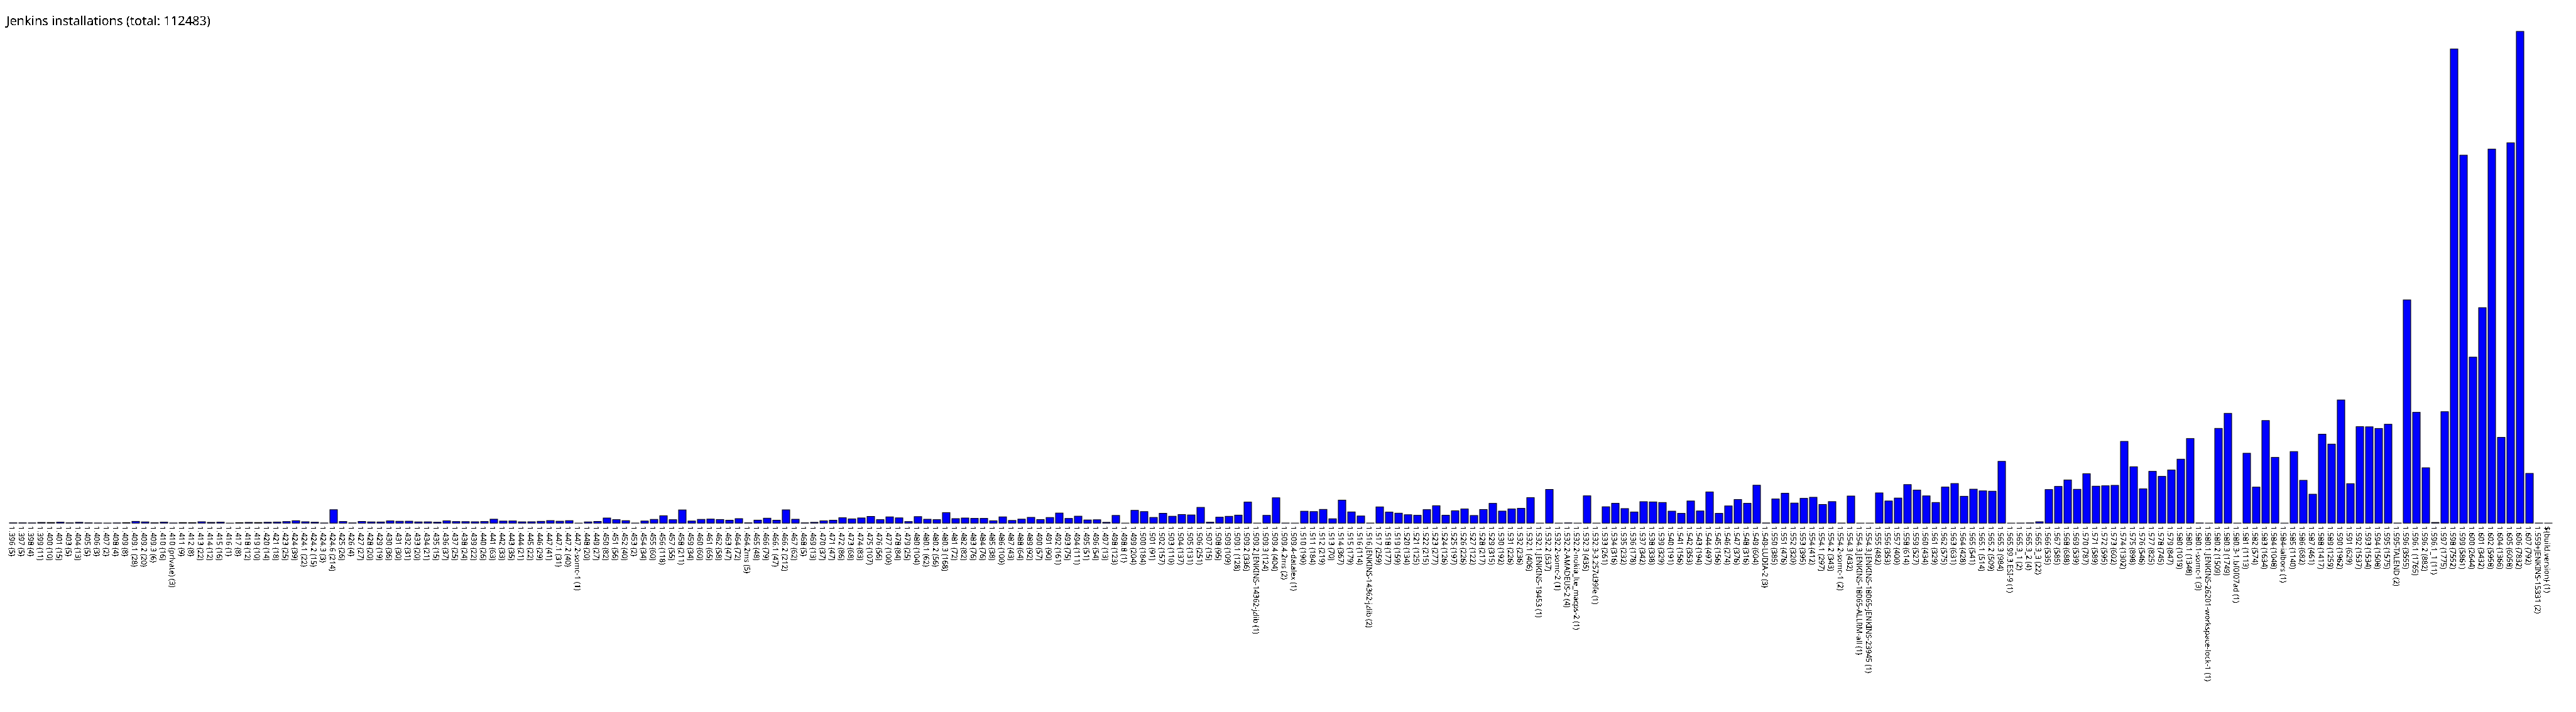

The table this chart was drawn from, first rows:
1.396, 5
1.397, 5
1.398, 4
1.399, 11
1.400, 10
1.401, 15
1.403, 5
1.404, 13
1.405, 5
1.406, 3
1.407, 2
1.408, 4
1.409, 8
1.409.1, 28
1.409.2, 20
1.409.3, 6
1.410, 16
1.410 (private), 3
1.411, 9
1.412, 8
1.413, 22
1.414, 12
1.415, 16
1.416, 1
1.417, 8
1.418, 12
1.419, 10
1.420, 14
1.421, 18
1.423, 25
1.424, 39
1.424.1, 22
1.424.2, 15
1.424.3, 3
1.424.6, 214
1.425, 26
1.426, 4
1.427, 27
1.428, 20
1.429, 19
1.430, 36
1.431, 30
1.432, 31
1.433, 20
1.434, 21
1.435, 15
1.436, 37
1.437, 25
1.438, 24
1.439, 22
1.440, 26
1.441, 63
1.442, 33
1.443, 35
1.444, 21
1.445, 22
1.446, 29
1.447, 41
1.447.1, 31
1.447.2, 40
1.447.2-somc-1, 1
... 209 more rows
